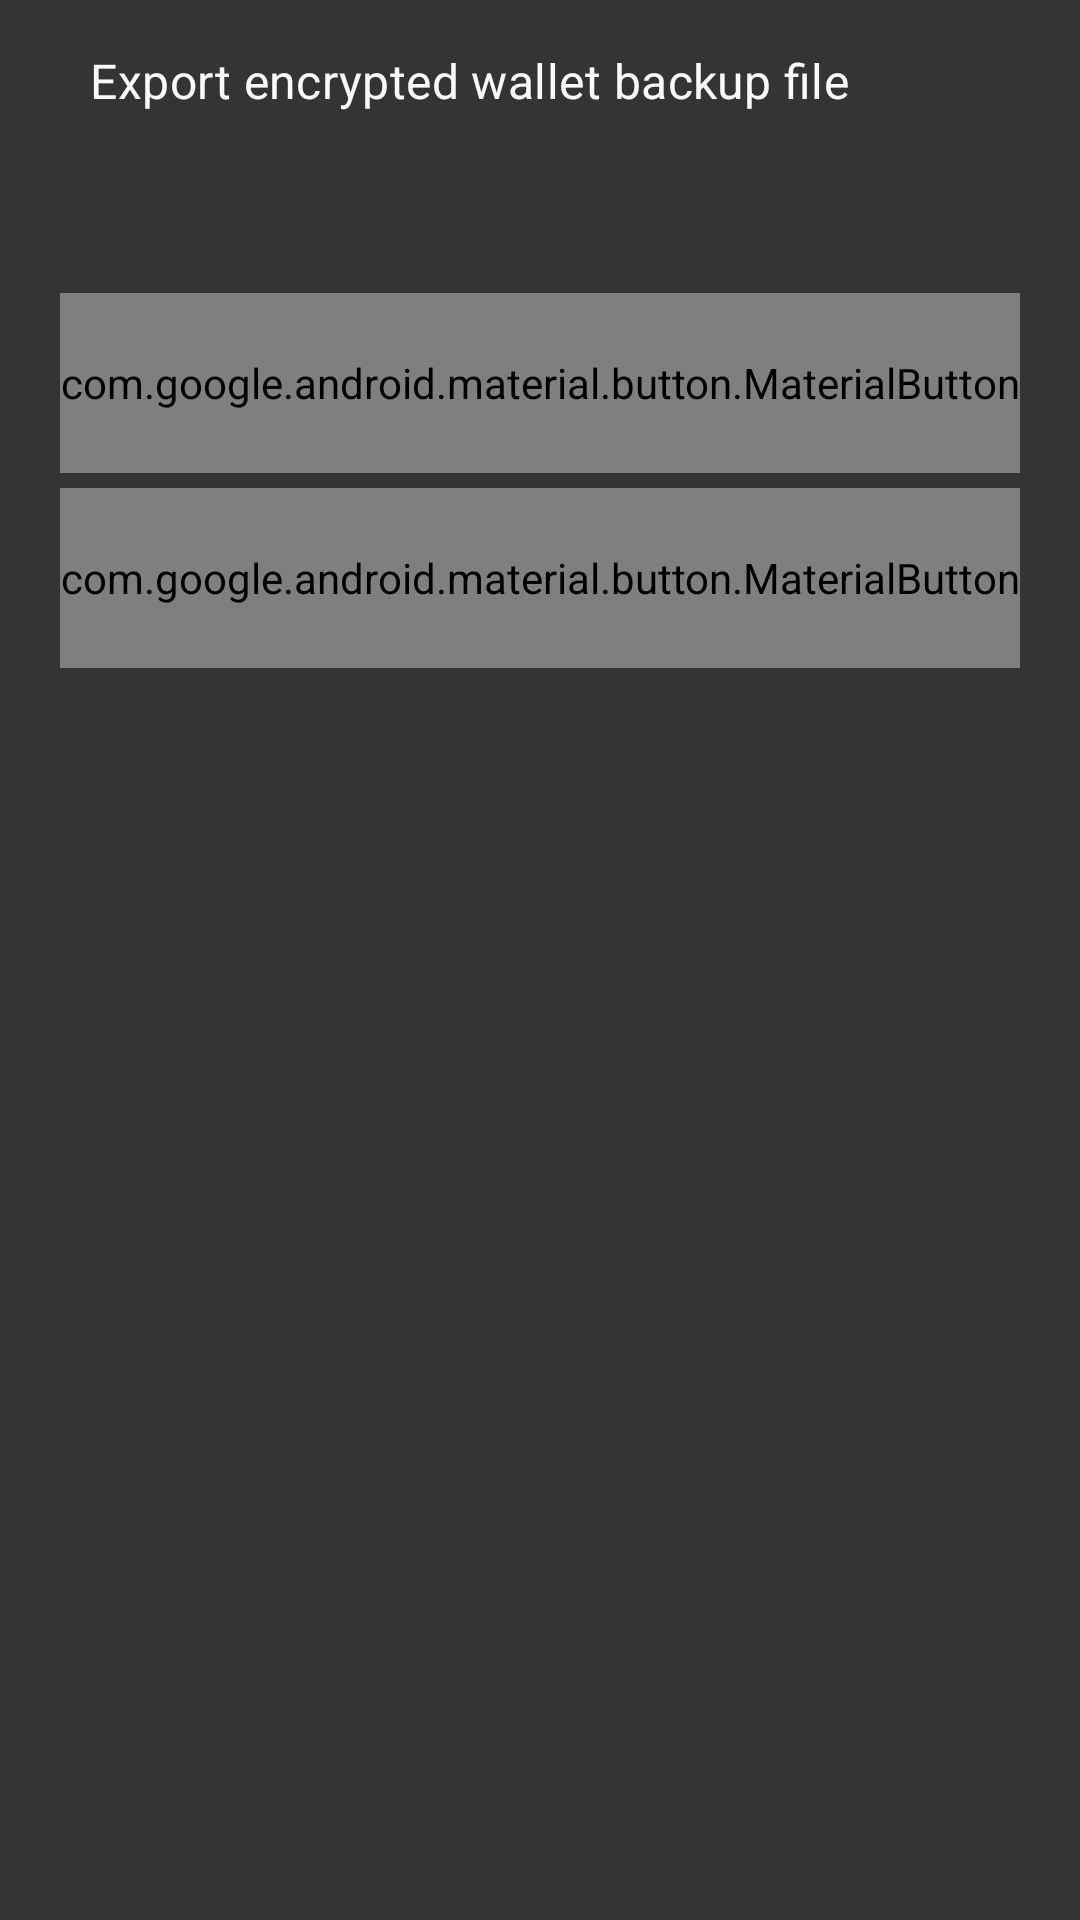

Android layout source for this screen:
<!-- AndroidManifest.xml: application theme SamouraiAppTheme -->
<!-- res/layout/fragment_share_backup_bottomsheet.xml -->
<?xml version="1.0" encoding="utf-8"?>
<FrameLayout
    xmlns:android="http://schemas.android.com/apk/res/android"
    xmlns:app="http://schemas.android.com/apk/res-auto"
    xmlns:tools="http://schemas.android.com/tools"
    android:layout_width="match_parent"
    android:layout_height="match_parent"
    tools:context=".util.QRBottomSheetDialog">

    <androidx.constraintlayout.widget.ConstraintLayout
        android:layout_width="match_parent"
        android:layout_height="match_parent"
        tools:context=".util.QRBottomSheetDialog"
        android:layout_marginBottom="50dp">

        <TextView
            android:id="@+id/titleBottomsheet"
            style="@style/TextAppearance.MaterialComponents.Subtitle1"
            android:layout_width="wrap_content"
            android:layout_height="wrap_content"
            android:layout_marginStart="30dp"
            android:layout_marginTop="16dp"
            android:text="@string/export_file"
            android:textSize="16sp"
            android:textColor="@color/white"
            app:layout_constraintHorizontal_bias="0.0"
            app:layout_constraintStart_toStartOf="parent"
            app:layout_constraintTop_toTopOf="parent" />

        <TextView
            android:id="@+id/noteText"
            android:layout_width="wrap_content"
            android:layout_height="wrap_content"
            app:layout_constraintStart_toStartOf="@id/titleBottomsheet"
            app:layout_constraintTop_toBottomOf="@+id/titleBottomsheet"
            android:layout_marginTop="60dp"
            android:textStyle="bold"
            android:visibility="gone"
            android:text="@string/share_file_troubleshooting_note"
            />

        <com.google.android.material.button.MaterialButton
            android:id="@+id/copy_btn"
            android:layout_width="0dp"
            android:layout_height="60dp"
            android:text="@string/copy_to_clipboard"
            android:textAllCaps="false"
            android:textColor="@color/off_black"
            app:backgroundTint="@color/warning_yellow"
            app:cornerRadius="12dp"
            android:layout_marginTop="60dp"
            app:layout_constraintHorizontal_bias="0.0"
            app:layout_constraintTop_toBottomOf="@+id/noteText"
            android:layout_marginEnd="20dp"
            android:layout_marginStart="20dp"
            app:layout_constraintEnd_toEndOf="parent"
            app:layout_constraintStart_toStartOf="parent"/>

        <com.google.android.material.button.MaterialButton
            android:id="@+id/share_button"
            android:layout_width="0dp"
            android:layout_height="60dp"
            android:text="@string/share"
            android:textAllCaps="false"
            android:textColor="@color/off_black"
            app:backgroundTint="@color/chill_blue"
            app:cornerRadius="12dp"
            android:layout_marginTop="5dp"
            app:layout_constraintHorizontal_bias="0.0"
            app:layout_constraintTop_toBottomOf="@+id/copy_btn"
            android:layout_marginEnd="20dp"
            android:layout_marginStart="20dp"
            app:layout_constraintEnd_toEndOf="parent"
            app:layout_constraintStart_toStartOf="parent"/>

    </androidx.constraintlayout.widget.ConstraintLayout>

</FrameLayout>
<!-- resources referenced by this layout -->
<resources>
  <color name="chill_blue">#60b6b2</color>
  <color name="off_black">#181818</color>
  <color name="warning_yellow">#B6B260</color>
  <color name="white">#FAFAFA</color>
  <string name="copy_to_clipboard">Copy to clipboard</string>
  <string name="export_file">Export encrypted wallet backup file</string>
  <string name="share">Share</string>
  <string name="share_file_troubleshooting_note">Note: while private keys are not contained within\nthis file, it does contain sensitive information\npertaining to your wallet. If shared with a third-party\nyour privacy could be degraded</string>
  <style name="SamouraiAppTheme" parent="Theme.AppCompat.NoActionBar">
          <item name="android:windowContentTransitions">true</item>
          <item name="android:colorAccent">@color/grey_accent</item>
          <item name="colorAccent">@color/grey_accent</item>
          <item name="android:windowBackground">@color/windowDark</item>
          <item name="android:statusBarColor">@color/grey_accent</item>
          <item name="android:colorControlActivated">@color/blue</item>
          <item name="android:navigationBarColor">@color/windowDark</item>
          <item name="android:windowActionModeOverlay">true</item>
          <item name="windowActionModeOverlay">true</item>
          <item name="toolbarStyle">@style/actionBarMainAccount</item>
          <item name="android:actionModeBackground">@color/grey_accent</item>
          <item name="actionModeBackground">@color/grey_accent</item>
          <item name="android:toolbarStyle">@style/actionBarMainAccount</item>
      </style>
  <color name="grey_accent">#6e7689</color>
  <color name="windowDark">#343434</color>
  <item name="blue" type="color">#FF33B5E5</item>
  <style name="actionBarMainAccount" parent="Widget.AppCompat.Toolbar">
          <item name="android:background">@color/grey_accent</item>
      </style>
</resources>
